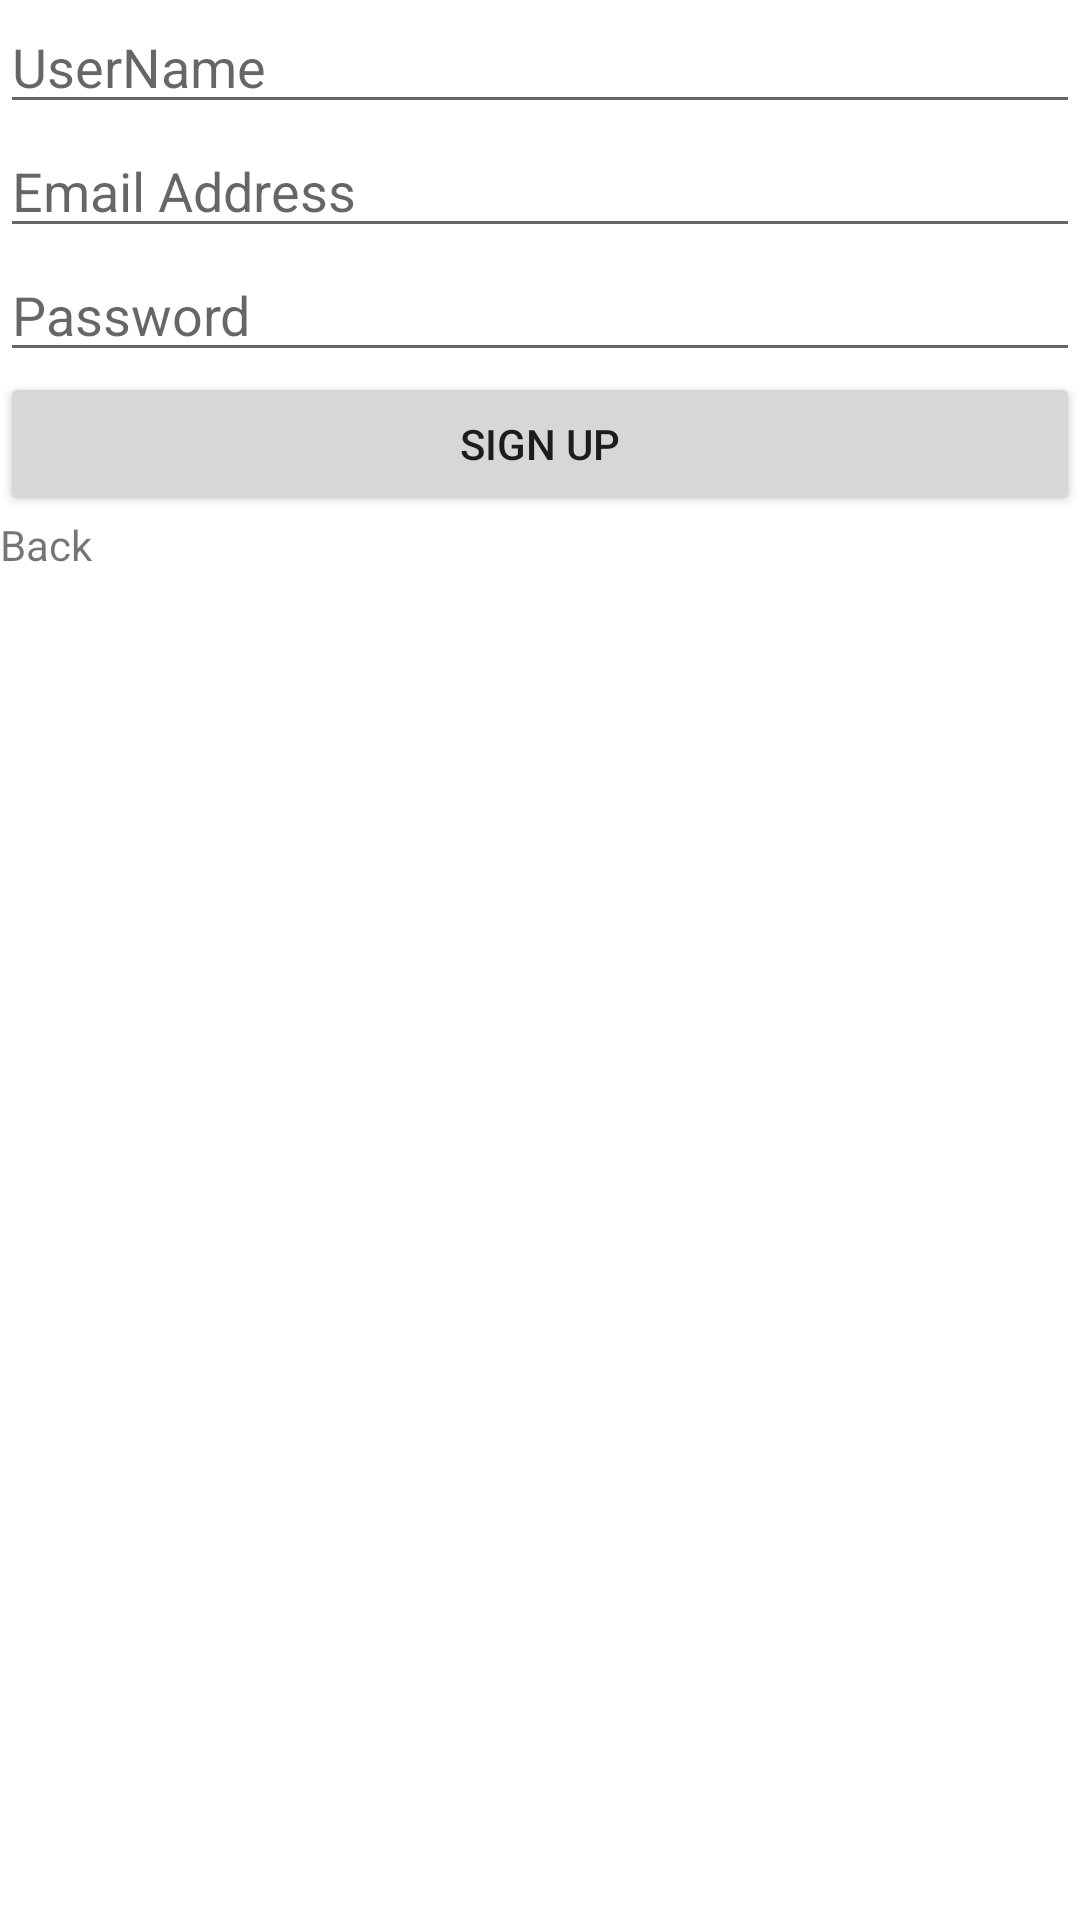

This screen was rendered from an Android layout file. Write that file and the resources it references.
<!-- AndroidManifest.xml: application theme Theme.RegisterActivityWithFirebase -->
<!-- res/layout/activity_register.xml -->
<?xml version="1.0" encoding="utf-8"?>
<LinearLayout xmlns:android="http://schemas.android.com/apk/res/android"
    xmlns:app="http://schemas.android.com/apk/res-auto"
    xmlns:tools="http://schemas.android.com/tools"
    android:layout_width="match_parent"
    android:layout_height="match_parent"
    android:orientation="vertical"
    tools:context=".RegisterActivity">

    <EditText
        android:id="@+id/editTextTextPersonName"
        android:layout_width="match_parent"
        android:layout_height="wrap_content"

        android:inputType="textPersonName"
        android:hint="UserName" />

    <EditText
        android:id="@+id/editTextTextEmailAddress"
        android:layout_width="match_parent"
        android:layout_height="wrap_content"

        android:inputType="textEmailAddress"
        android:hint="Email Address"/>

    <EditText
        android:id="@+id/editTextTextPassword"
        android:layout_width="match_parent"
        android:layout_height="wrap_content"

        android:hint="Password"
        android:inputType="textPassword" />

    <Button
        android:id="@+id/btnSignUp"
        android:layout_width="match_parent"
        android:layout_height="wrap_content"
        android:text="Sign Up" />

    <TextView
        android:id="@+id/banner"
        android:layout_width="match_parent"
        android:layout_height="wrap_content"
        android:text="Back" />
</LinearLayout>
<!-- resources referenced by this layout -->
<resources>
  <style name="Theme.RegisterActivityWithFirebase" parent="Theme.MaterialComponents.DayNight.DarkActionBar">
          
          <item name="colorPrimary">@color/purple_500</item>
          <item name="colorPrimaryVariant">@color/purple_700</item>
          <item name="colorOnPrimary">@color/white</item>
          
          <item name="colorSecondary">@color/teal_200</item>
          <item name="colorSecondaryVariant">@color/teal_700</item>
          <item name="colorOnSecondary">@color/black</item>
          
          <item name="android:statusBarColor" tools:targetApi="l">?attr/colorPrimaryVariant</item>
          
      </style>
  <!-- not gathered from this repository: default colours our renderer supplied (Android Studio template values) -->
  <color name="purple_500">#FF6200EE</color>
  <color name="purple_700">#FF3700B3</color>
  <color name="teal_200">#FF03DAC5</color>
  <color name="teal_700">#FF018786</color>
  <color name="black">#FF000000</color>
  <color name="white">#FFFFFFFF</color>
</resources>
